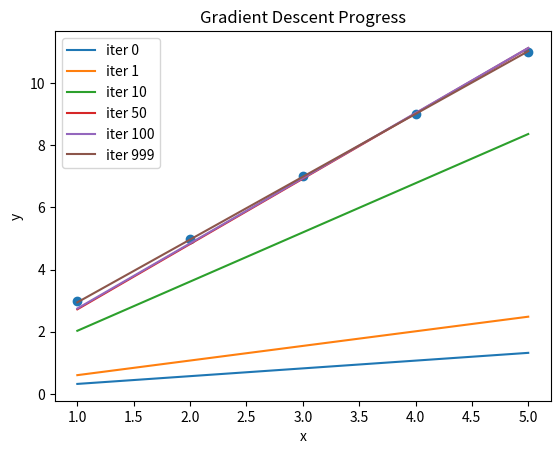

The script that saved this image:
import numpy as np
import matplotlib.pyplot as plt

# Simple linear dataset: y = 2x + 1
x = np.array([1, 2, 3, 4, 5], dtype=float)
y = 2 * x + 1

# Initialize parameters
theta0, theta1 = 0.0, 0.0
alpha = 0.01      # Learning rate
iterations = 1000

# Store snapshots of theta for plotting
snapshots = []

for i in range(iterations):
    # Compute predictions and error
    y_pred = theta0 + theta1 * x
    error = y_pred - y
    
    # Compute gradients
    grad0 = np.mean(error)          # ∂/∂θ₀
    grad1 = np.mean(error * x)      # ∂/∂θ₁
    
    # Update parameters
    theta0 -= alpha * grad0
    theta1 -= alpha * grad1
    
    # Capture a few key iterations
    if i in [0, 1, 10, 50, 100, iterations - 1]:
        snapshots.append((i, theta0, theta1))

# Plot data and lines at selected iterations
plt.figure()
plt.scatter(x, y)
for it, t0, t1 in snapshots:
    plt.plot(x, t0 + t1 * x, label=f'iter {it}')
plt.xlabel('x')
plt.ylabel('y')
plt.title('Gradient Descent Progress')
plt.legend()
plt.show()


